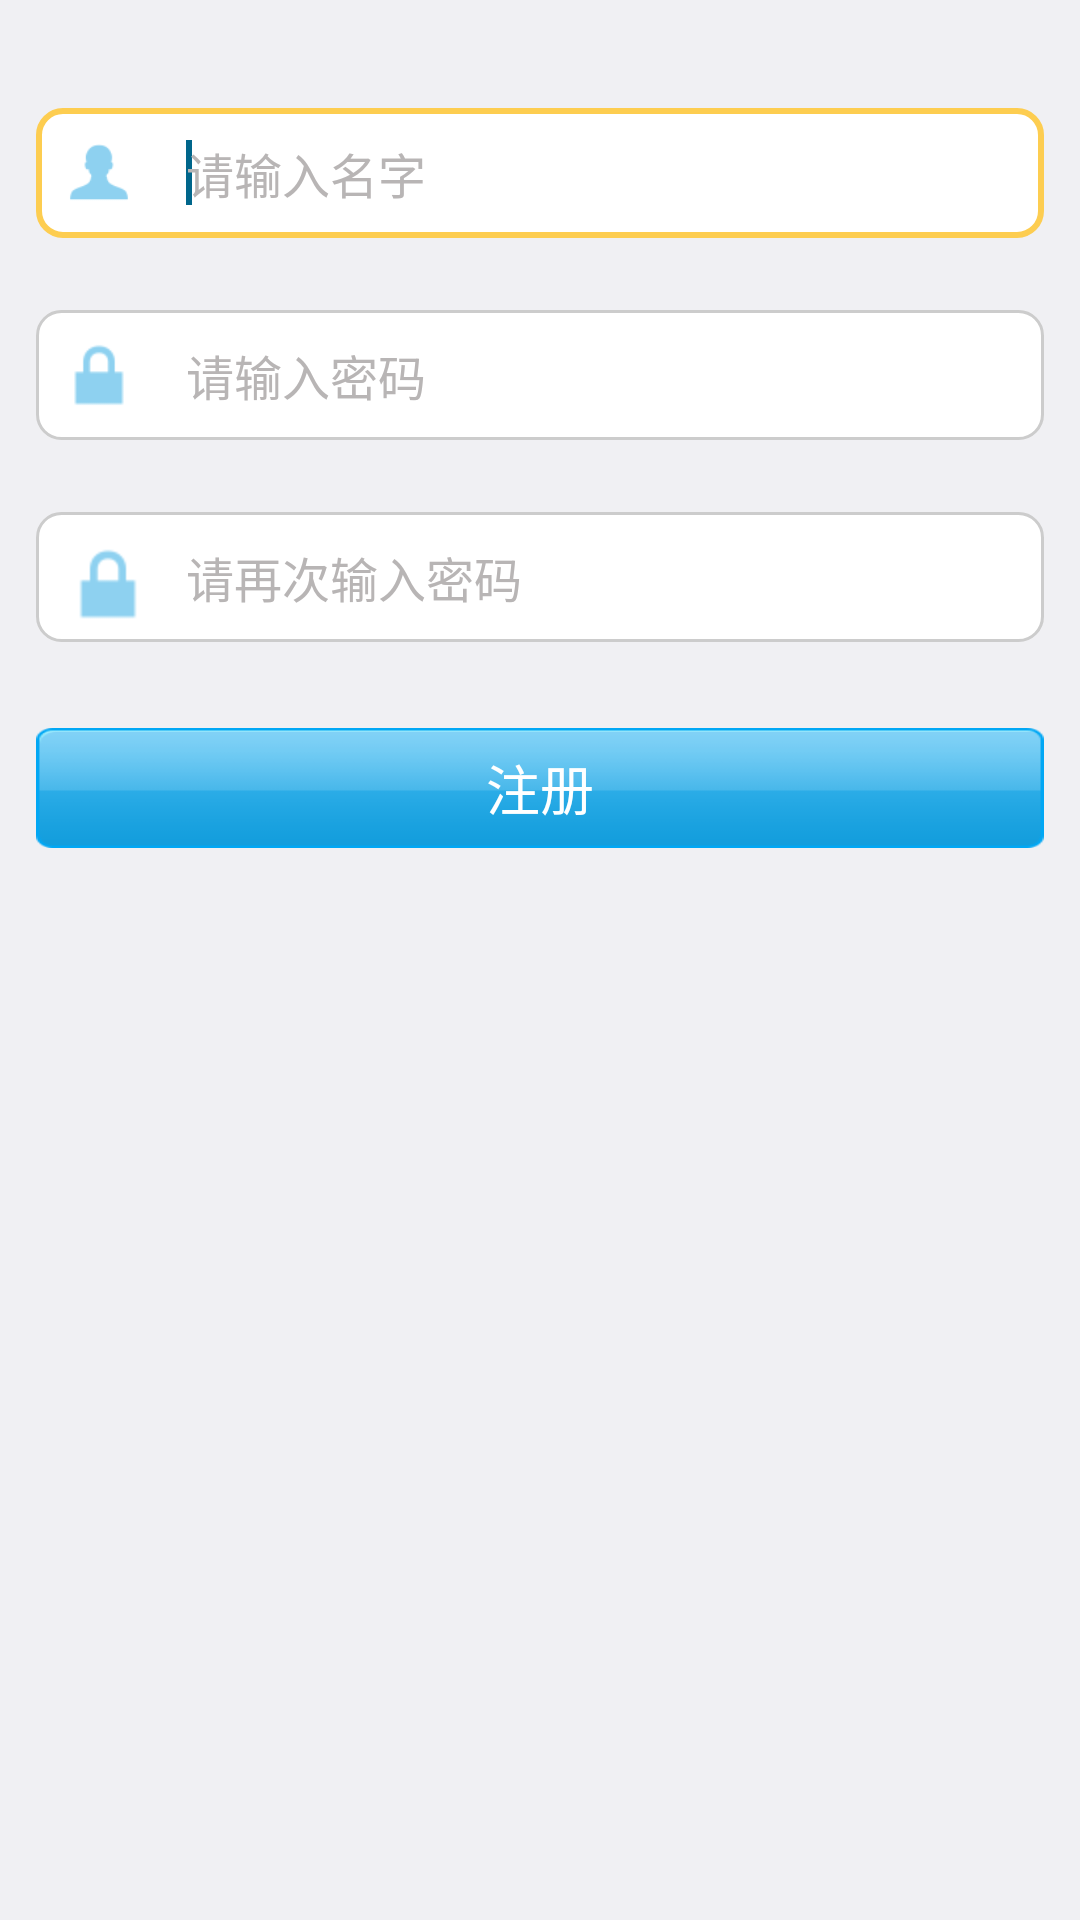

Produce the Android XML layout that renders to this screen, including the resource entries it uses.
<!-- AndroidManifest.xml: application theme AppTheme -->
<!-- res/layout/register.xml -->
<?xml version="1.0" encoding="utf-8"?>
<LinearLayout xmlns:android="http://schemas.android.com/apk/res/android"
    android:layout_width="fill_parent"
    android:layout_height="fill_parent"
    android:fitsSystemWindows="true"
    android:clipToPadding="true"
    android:orientation="vertical" >

   

    <RelativeLayout
        android:layout_marginTop="36dp"
        android:paddingLeft="12dp"
        android:paddingRight="12dp"
        android:layout_width="fill_parent"
        android:layout_height="wrap_content" >

        <EditText
            style="@style/input"
            android:id="@+id/reg_text_nickname"
            android:layout_width="fill_parent"
            android:layout_height="wrap_content"
            android:layout_alignParentTop="true"
            android:layout_centerHorizontal="true"
            android:ems="10"
            android:inputType="text"
            android:hint="@string/login_hint_input_name"
            >

            <requestFocus />
        </EditText>

        <ImageView
            android:layout_width="42dp"
            android:layout_height="42dp"
            android:layout_alignParentLeft="true"
            android:layout_centerVertical="true"
            android:contentDescription="@string/c_empty"
            android:src="@drawable/nicheng_icon" />

    </RelativeLayout>
    
    <RelativeLayout
        android:layout_marginTop="24dp"
        android:paddingLeft="12dp"
        android:paddingRight="12dp"
        android:layout_width="fill_parent"
        android:layout_height="wrap_content" >

        <EditText
            style="@style/input"
            android:id="@+id/reg_text_password"
            android:layout_width="fill_parent"
            android:layout_height="wrap_content"
            android:layout_alignParentTop="true"
            android:layout_centerHorizontal="true"
            android:ems="10"
            android:inputType="textPassword"  
            android:hint="@string/login_hint_input_password"
            >
        </EditText>

        <ImageView
            android:contentDescription="@string/c_empty"
            android:layout_width="42dp"
            android:layout_height="42dp"
            android:layout_alignParentLeft="true"
            android:layout_centerVertical="true"
            android:src="@drawable/password_icon" />

    </RelativeLayout>
    
    <RelativeLayout
        android:layout_marginTop="24dp"
        android:paddingLeft="12dp"
        android:paddingRight="12dp"
        android:layout_width="fill_parent"
        android:layout_height="wrap_content" >

        <EditText
            style="@style/input"
            android:id="@+id/reg_text_confirm_password"
            android:paddingLeft="50dp"
            android:layout_width="fill_parent"
            android:layout_height="wrap_content"
            android:layout_alignParentTop="true"
            android:layout_centerHorizontal="true"
            android:ems="10"
            android:inputType="textPassword" 
            android:hint="@string/login_hint_input_confirm_password"
            >
        </EditText>

        <ImageView
            android:contentDescription="@string/c_empty"
            android:layout_width="48dp"
            android:layout_height="48dp"
            android:layout_alignParentLeft="true"
            android:layout_centerVertical="true"
            android:src="@drawable/password_icon" />

    </RelativeLayout>

    <Button
        android:textColor="#fff"
        android:textSize="18sp"
        android:layout_marginLeft="12dp"
        android:layout_marginRight="12dp"
        android:background="@drawable/commnt_button_selector"
        android:layout_marginTop="24dp"
        android:id="@+id/c_reg_btn_doregister"
        android:layout_width="fill_parent"
        android:layout_height="40dp"
        android:text="@string/reg_btn_register" />

  

</LinearLayout>
<!-- resources referenced by this layout -->
<resources>
  <!-- drawable commnt_button_selector (drawable) -->
  <?xml version="1.0" encoding="utf-8"?>
  <selector xmlns:android="http://schemas.android.com/apk/res/android">
  
      <item android:state_focused="false" android:state_pressed="false" android:state_selected="false" android:drawable="@drawable/commnt_button"></item>
      <item android:state_focused="false" android:state_pressed="false" android:state_selected="true" android:drawable="@drawable/commnt_button_hav"></item>
      <item android:state_focused="true" android:state_pressed="false" android:state_selected="false" android:drawable="@drawable/commnt_button_hav"></item>
      <item android:state_focused="true" android:state_pressed="false" android:state_selected="true" android:drawable="@drawable/commnt_button_hav"></item>
      <item android:state_pressed="true" android:drawable="@drawable/commnt_button_hav"></item>
  
  </selector>
  <!-- drawable nicheng_icon: png bitmap (drawable-hdpi, 1524 bytes) -->
  <!-- drawable password_icon: png bitmap (drawable-hdpi, 1416 bytes) -->
  <string name="login_hint_input_confirm_password">请再次输入密码</string>
  <string name="login_hint_input_name">请输入名字</string>
  <string name="login_hint_input_password">请输入密码</string>
  <string name="reg_btn_register">注册</string>
  <style name="input">
          <item name="android:background">@drawable/input_bg_selector</item>
          <item name="android:paddingLeft">50dp</item>
          <item name="android:paddingTop">10dp</item>
          <item name="android:paddingRight">0dp</item>
          <item name="android:paddingBottom">10dp</item>
          <item name="android:textColor">#00b6d1</item>
          <item name="android:textSize">16sp</item>
          <item name="android:textColorHint">#b8b5b5</item>
      </style>
  <style name="AppTheme" parent="AppBaseTheme">
          
      </style>
  <!-- drawable commnt_button: png bitmap (drawable-hdpi, 1931 bytes) -->
  <!-- drawable commnt_button_hav: png bitmap (drawable-hdpi, 1973 bytes) -->
  <!-- drawable input_bg_selector (drawable) -->
  <?xml version="1.0" encoding="utf-8"?>
  <selector xmlns:android="http://schemas.android.com/apk/res/android">
  
      <item android:state_focused="false" android:state_pressed="false" android:state_selected="false" android:drawable="@drawable/input_bg"></item>
      <item android:state_focused="false" android:state_pressed="false" android:state_selected="true" android:drawable="@drawable/input_focus_bg"></item>
      <item android:state_focused="true" android:state_pressed="false" android:state_selected="false" android:drawable="@drawable/input_focus_bg"></item>
      <item android:state_focused="true" android:state_pressed="false" android:state_selected="true" android:drawable="@drawable/input_focus_bg"></item>
      <item android:state_pressed="true" android:drawable="@drawable/input_focus_bg"></item>
  
  </selector>
  <style name="AppBaseTheme" parent="@android:style/Theme.DeviceDefault.Light.NoActionBar.TranslucentDecor">
          
          
          <item name="android:windowTranslucentStatus">true</item>
          <item name="android:windowTranslucentNavigation">true</item>
          <item name="android:windowContentOverlay">@null</item>
      </style>
  <!-- drawable input_bg (drawable) -->
  <?xml version="1.0" encoding="utf-8"?>
  <shape xmlns:android="http://schemas.android.com/apk/res/android" >
      <gradient android:startColor="#FFF" 
          android:endColor="#FFF"
          android:type="linear"
          />
      <corners android:radius="8dp"/>
      <stroke android:width="1dp" android:color="#CCC" />
  
  </shape>
  <!-- drawable input_focus_bg (drawable) -->
  <?xml version="1.0" encoding="utf-8"?>
  <shape xmlns:android="http://schemas.android.com/apk/res/android" >
      <gradient android:startColor="#FFF" 
          android:endColor="#FFF"
          android:type="linear"
          />
      <corners android:radius="8dp"/>
      <stroke android:width="2dp" android:color="#fdcd50" />
  
  </shape>
</resources>
